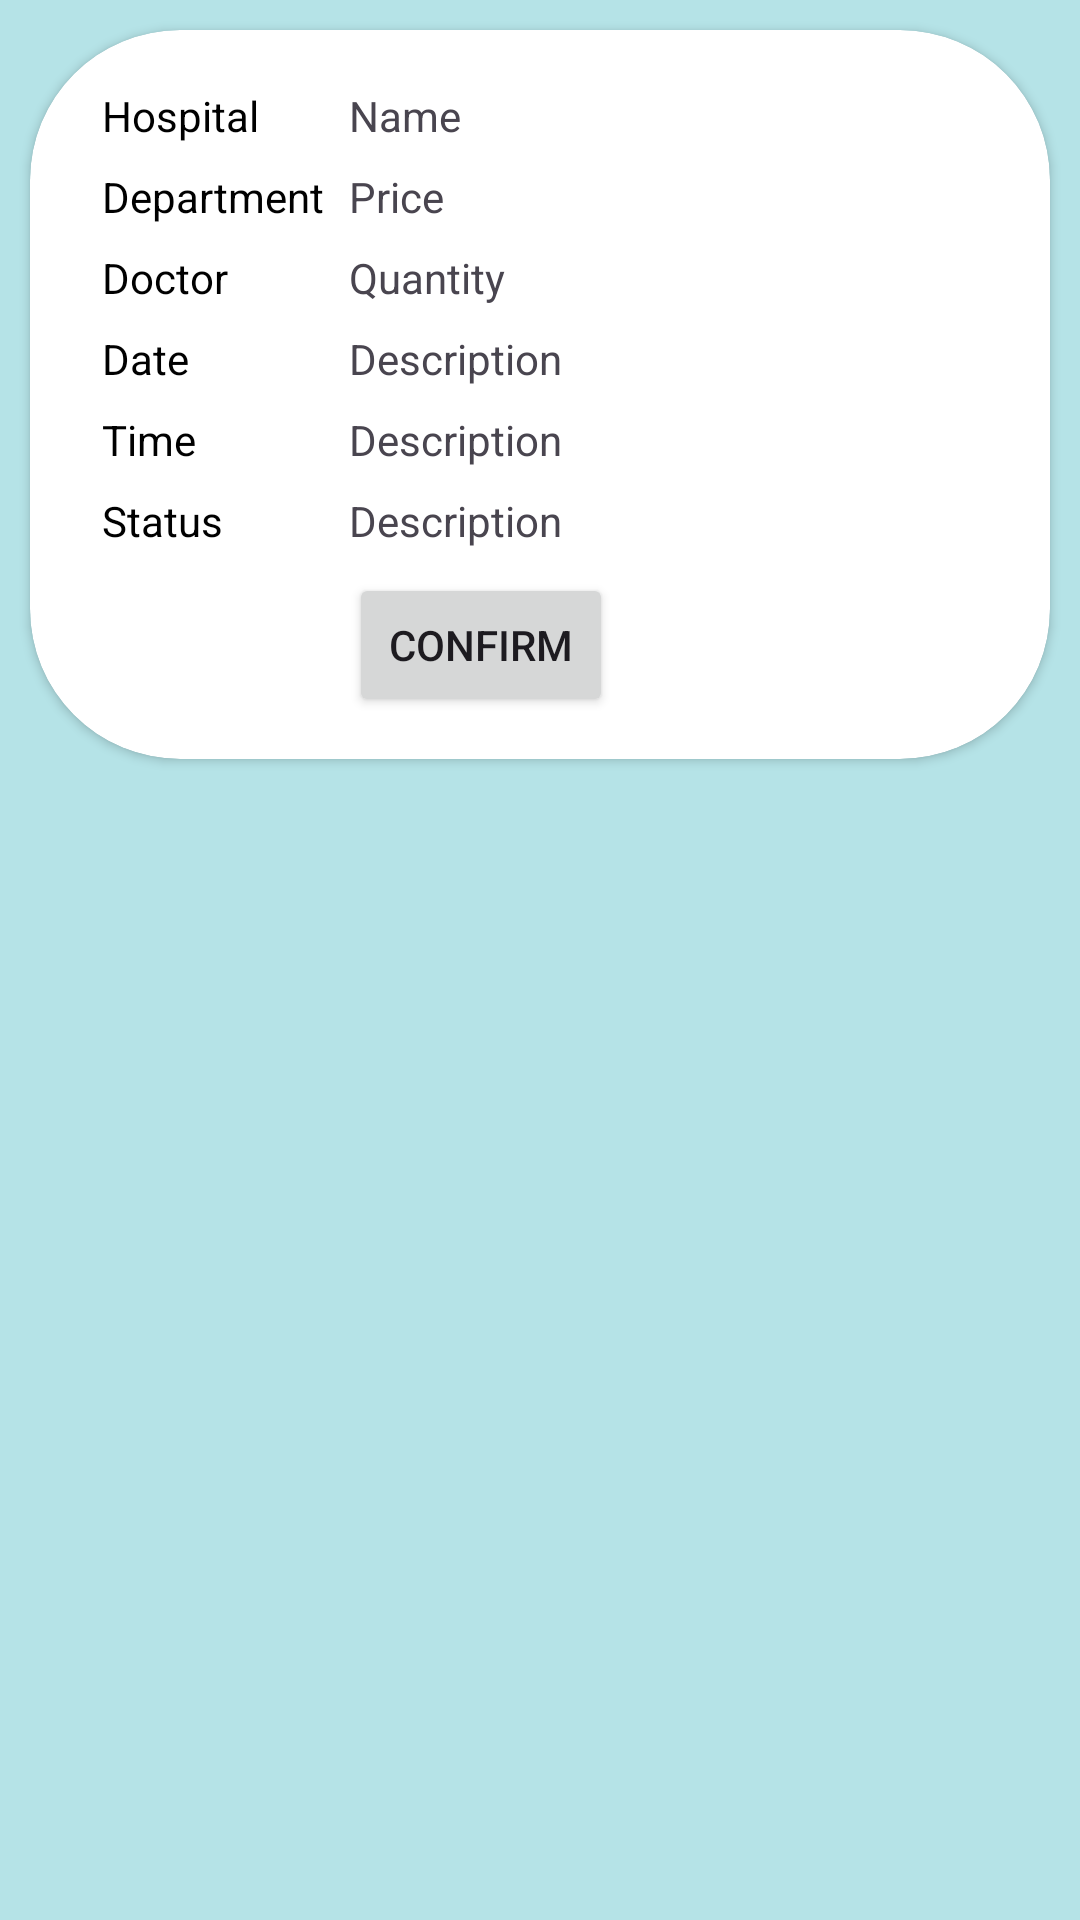

Write the Android layout XML for this screen, with the resource values it uses.
<!-- AndroidManifest.xml: application theme Theme.PatientDataUsingBlockchain -->
<!-- res/layout/activity_custom_appointment.xml -->
<?xml version="1.0" encoding="utf-8"?>
<LinearLayout xmlns:android="http://schemas.android.com/apk/res/android"
    android:layout_width="match_parent"
    android:layout_height="match_parent"
    xmlns:app="http://schemas.android.com/apk/res-auto"
    android:orientation="vertical"
    android:background="@color/cyan">


    <androidx.cardview.widget.CardView
        android:id="@+id/cv"
        android:layout_width="match_parent"
        android:layout_height="wrap_content"
        app:cardCornerRadius="50dp"
        android:layout_margin="10dp"
        android:elevation="5dp">

        <LinearLayout
            android:layout_width="388dp"
            android:layout_height="wrap_content"
            android:dividerPadding="10dp"
            android:minHeight="200dp"
            android:orientation="horizontal"
            android:padding="10dp"

            >


            <LinearLayout
                android:layout_width="match_parent"
                android:layout_height="wrap_content"
                android:layout_marginStart="10dp"
                android:orientation="vertical">

                <GridLayout
                    android:layout_width="match_parent"
                    android:layout_height="match_parent"
                    android:layout_marginTop="5dp"
                    android:columnCount="2"
                    android:rowCount="2"
                    android:useDefaultMargins="true">

                    <TextView
                        android:id="@+id/textView35"
                        android:layout_width="wrap_content"
                        android:layout_height="wrap_content"
                        android:text="Hospital"
                        android:textColor="@color/black"/>

                    <TextView
                        android:id="@+id/hs"
                        android:layout_width="150dp"
                        android:layout_height="wrap_content"
                        android:text="Name" />

                    <TextView
                        android:id="@+id/textView34"
                        android:layout_width="wrap_content"
                        android:layout_height="wrap_content"
                        android:text="Department"
                        android:textColor="@color/black"/>

                    <TextView
                        android:id="@+id/dept"
                        android:layout_width="150dp"
                        android:layout_height="wrap_content"
                        android:text="Price" />

                    <TextView
                        android:id="@+id/textView36"
                        android:layout_width="wrap_content"
                        android:layout_height="wrap_content"
                        android:text="Doctor"
                        android:textColor="@color/black"/>

                    <TextView
                        android:id="@+id/doc"
                        android:layout_width="150dp"
                        android:layout_height="wrap_content"
                        android:text="Quantity" />

                    <TextView
                        android:id="@+id/textView37"
                        android:layout_width="wrap_content"
                        android:layout_height="wrap_content"
                        android:text="Date"
                        android:textColor="@color/black"/>

                    <TextView
                        android:id="@+id/date"
                        android:layout_width="150dp"
                        android:layout_height="wrap_content"
                        android:text="Description" />

                    <TextView
                        android:id="@+id/textView38"
                        android:layout_width="wrap_content"
                        android:layout_height="wrap_content"
                        android:text="Time"
                        android:textColor="@color/black"/>

                    <TextView
                        android:id="@+id/time"
                        android:layout_width="150dp"
                        android:layout_height="wrap_content"
                        android:text="Description" />

                    <TextView
                        android:id="@+id/textView39"
                        android:layout_width="wrap_content"
                        android:layout_height="wrap_content"
                        android:text="Status"
                        android:textColor="@color/black"/>

                    <TextView
                        android:id="@+id/status"
                        android:layout_width="150dp"
                        android:layout_height="wrap_content"
                        android:text="Description" />
                    <TextView
                        ></TextView>
                    <Button
                        android:id="@+id/button4"
                        android:layout_width="wrap_content"
                        android:layout_height="wrap_content"
                        android:text="Confirm" />


                </GridLayout>


            </LinearLayout>
        </LinearLayout>

    </androidx.cardview.widget.CardView>

    </LinearLayout>
<!-- resources referenced by this layout -->
<resources>
  <color name="black">#FF000000</color>
  <color name="cyan">#b5e3e7</color>
  <style name="Theme.PatientDataUsingBlockchain" parent="Base.Theme.PatientDataUsingBlockchain" />
  <style name="Base.Theme.PatientDataUsingBlockchain" parent="Theme.Material3.DayNight.NoActionBar">
          
          
      </style>
</resources>
